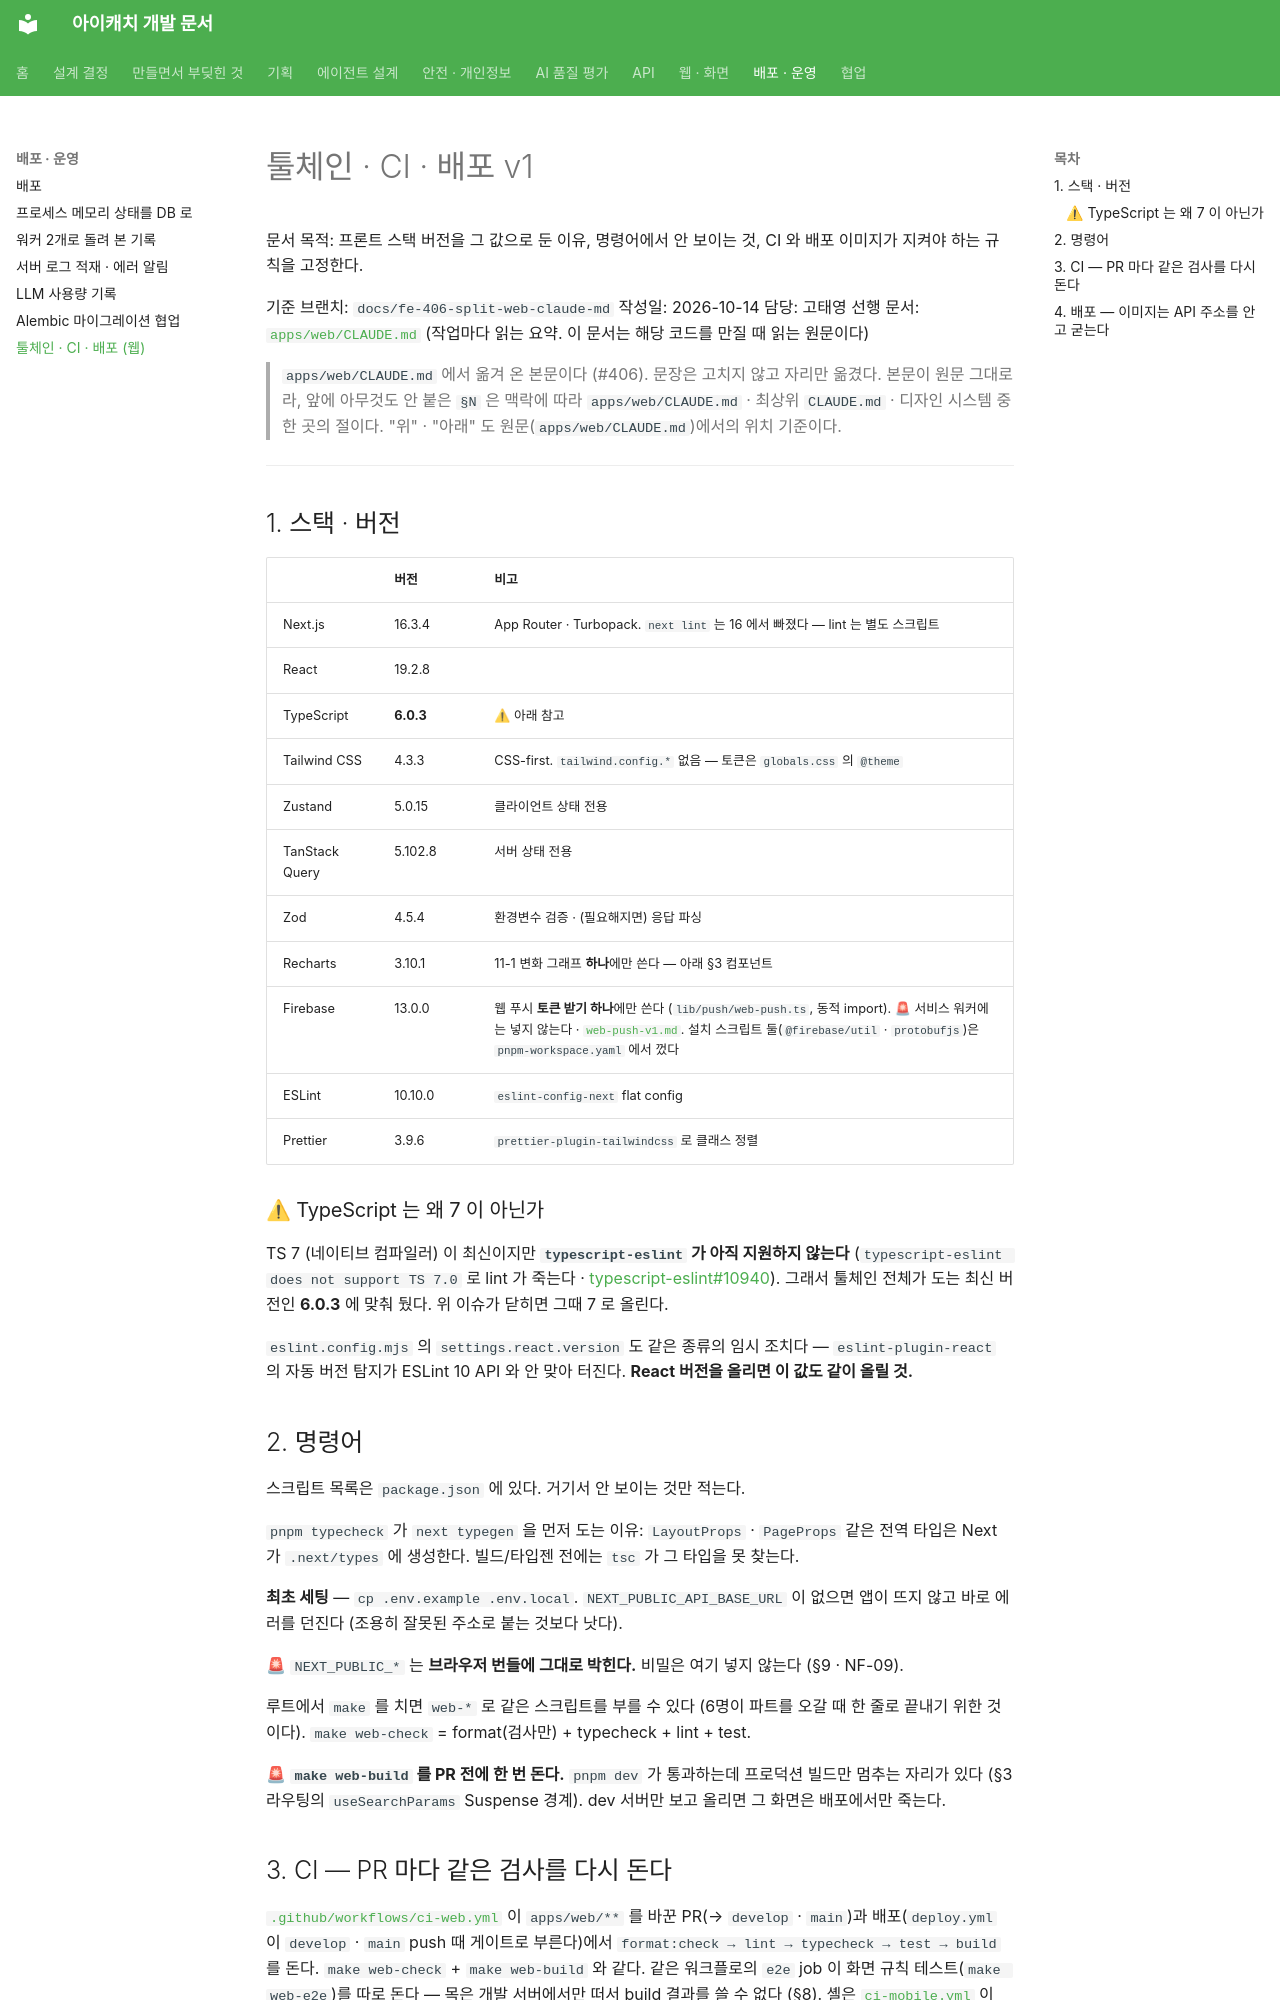

repository: kakaotechcampus-4/ktc4-pusan-3 · page: web/toolchain-deploy-v1/index.html · generator: mkdocs

# 툴체인 · CI · 배포 v1

문서 목적: 프론트 스택 버전을 그 값으로 둔 이유, 명령어에서 안 보이는 것, CI 와 배포 이미지가 지켜야 하는 규칙을 고정한다.

기준 브랜치: `docs/fe-406-split-web-claude-md`
작성일: 2026-10-14
담당: 고태영
선행 문서: [`apps/web/CLAUDE.md`](../../apps/web/CLAUDE.md) (작업마다 읽는 요약. 이 문서는 해당 코드를 만질 때 읽는 원문이다)

> `apps/web/CLAUDE.md` 에서 옮겨 온 본문이다 (#406). 문장은 고치지 않고 자리만 옮겼다.
> 본문이 원문 그대로라, 앞에 아무것도 안 붙은 `§N` 은 맥락에 따라 `apps/web/CLAUDE.md` · 최상위 `CLAUDE.md` · 디자인 시스템 중 한 곳의 절이다.
> "위" · "아래" 도 원문(`apps/web/CLAUDE.md`)에서의 위치 기준이다.

---

## 1. 스택 · 버전

| | 버전 | 비고 |
| --- | --- | --- |
| Next.js | 16.3.4 | App Router · Turbopack. `next lint` 는 16 에서 빠졌다 — lint 는 별도 스크립트 |
| React | 19.2.8 | |
| TypeScript | **6.0.3** | ⚠ 아래 참고 |
| Tailwind CSS | 4.3.3 | CSS-first. `tailwind.config.*` 없음 — 토큰은 `globals.css` 의 `@theme` |
| Zustand | 5.0.15 | 클라이언트 상태 전용 |
| TanStack Query | 5.102.8 | 서버 상태 전용 |
| Zod | 4.5.4 | 환경변수 검증 · (필요해지면) 응답 파싱 |
| Recharts | 3.10.1 | 11-1 변화 그래프 **하나**에만 쓴다 — 아래 §3 컴포넌트 |
| Firebase | 13.0.0 | 웹 푸시 **토큰 받기 하나**에만 쓴다 (`lib/push/web-push.ts`, 동적 import). 🚨 서비스 워커에는 넣지 않는다 · [`web-push-v1.md`](web-push-v1.md). 설치 스크립트 둘(`@firebase/util` · `protobufjs`)은 `pnpm-workspace.yaml` 에서 껐다 |
| ESLint | 10.10.0 | `eslint-config-next` flat config |
| Prettier | 3.9.6 | `prettier-plugin-tailwindcss` 로 클래스 정렬 |

### ⚠ TypeScript 는 왜 7 이 아닌가

TS 7 (네이티브 컴파일러) 이 최신이지만 **`typescript-eslint` 가 아직 지원하지 않는다**
(`typescript-eslint does not support TS 7.0` 로 lint 가 죽는다 · [typescript-eslint#10940](https://github.com/typescript-eslint/typescript-eslint/issues/10940)).
그래서 툴체인 전체가 도는 최신 버전인 **6.0.3** 에 맞춰 뒀다. 위 이슈가 닫히면 그때 7 로 올린다.

`eslint.config.mjs` 의 `settings.react.version` 도 같은 종류의 임시 조치다 —
`eslint-plugin-react` 의 자동 버전 탐지가 ESLint 10 API 와 안 맞아 터진다. **React 버전을 올리면 이 값도 같이 올릴 것.**

## 2. 명령어

스크립트 목록은 `package.json` 에 있다. 거기서 안 보이는 것만 적는다.

`pnpm typecheck` 가 `next typegen` 을 먼저 도는 이유: `LayoutProps` · `PageProps` 같은 전역 타입은 Next 가 `.next/types` 에 생성한다. 빌드/타입젠 전에는 `tsc` 가 그 타입을 못 찾는다.

**최초 세팅** — `cp .env.example .env.local`. `NEXT_PUBLIC_API_BASE_URL` 이 없으면 앱이 뜨지 않고 바로 에러를 던진다 (조용히 잘못된 주소로 붙는 것보다 낫다).

🚨 `NEXT_PUBLIC_*` 는 **브라우저 번들에 그대로 박힌다.** 비밀은 여기 넣지 않는다 (§9 · NF-09).

루트에서 `make` 를 치면 `web-*` 로 같은 스크립트를 부를 수 있다 (6명이 파트를 오갈 때 한 줄로 끝내기 위한 것이다).
`make web-check` = format(검사만) + typecheck + lint + test.

🚨 **`make web-build` 를 PR 전에 한 번 돈다.** `pnpm dev` 가 통과하는데 프로덕션 빌드만 멈추는 자리가 있다
(§3 라우팅의 `useSearchParams` Suspense 경계). dev 서버만 보고 올리면 그 화면은 배포에서만 죽는다.
